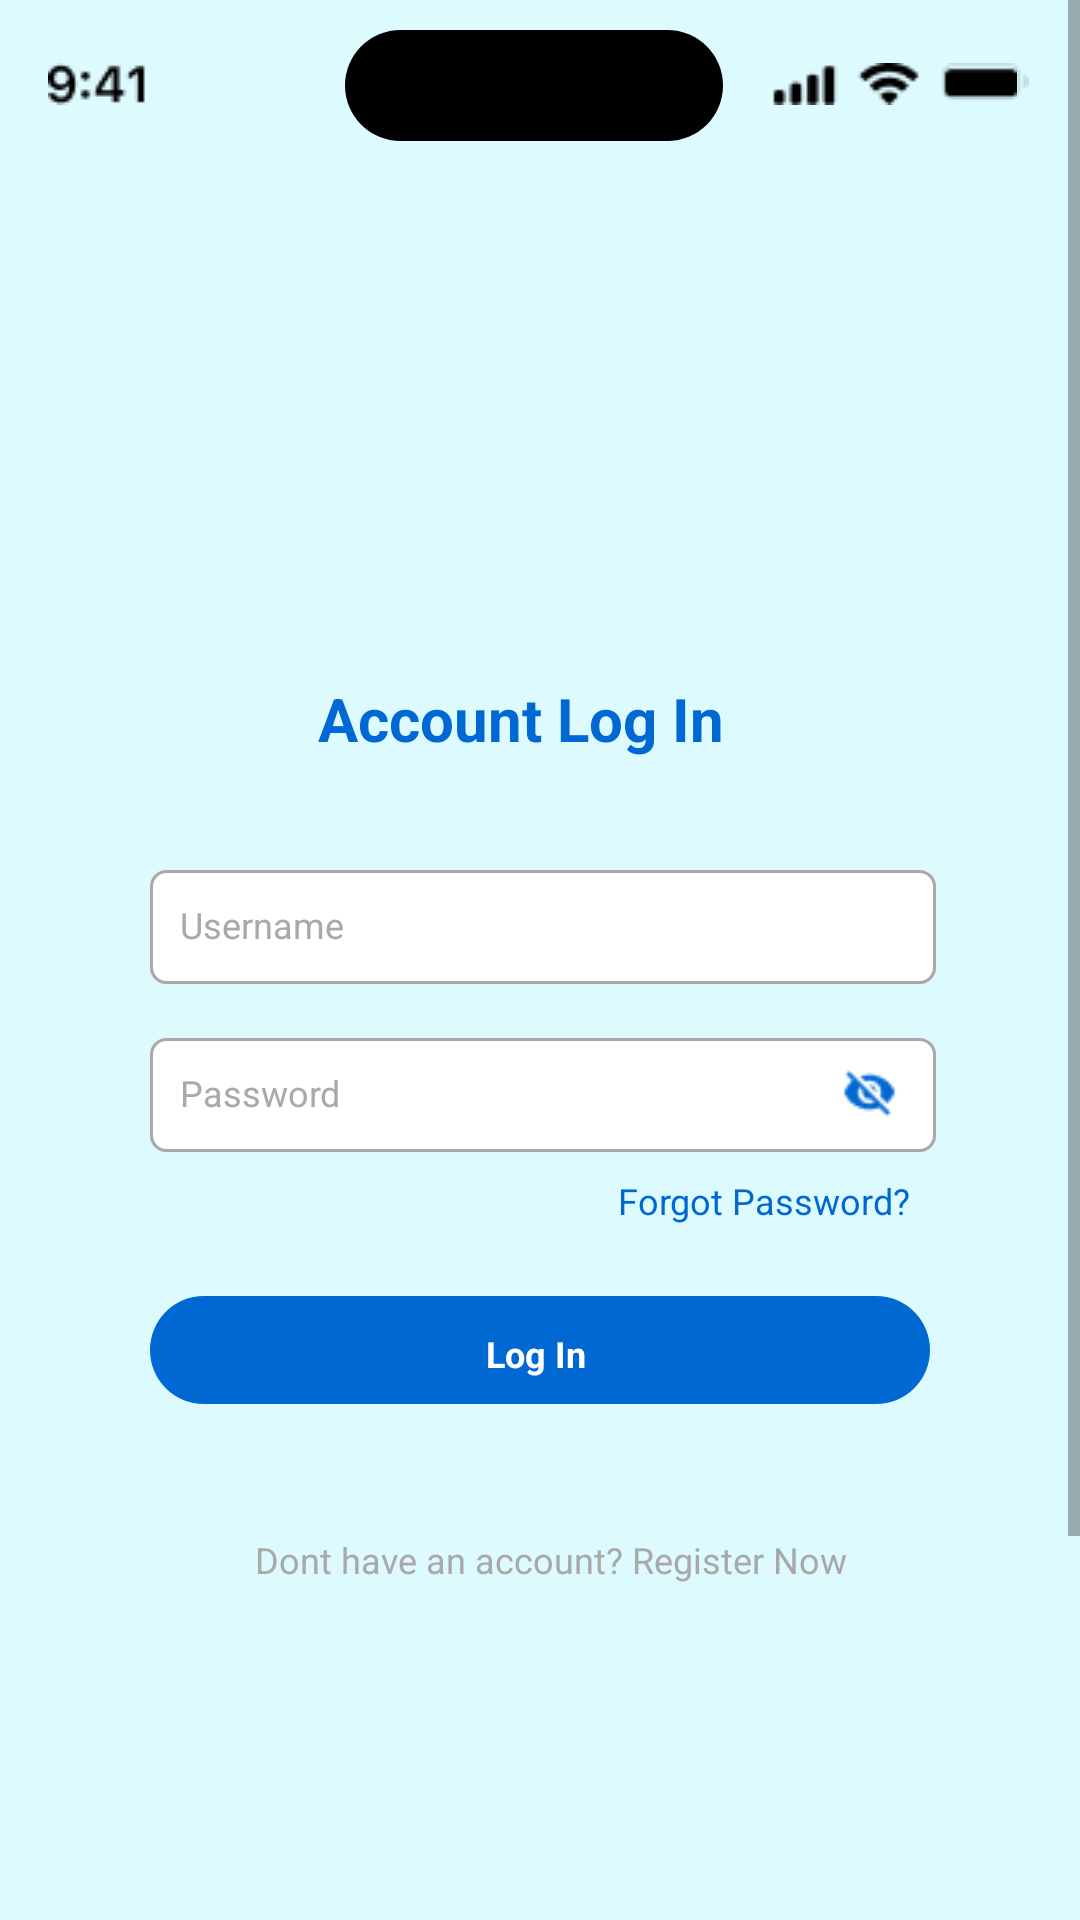

This screen was rendered from an Android layout file. Write that file and the resources it references.
<!-- AndroidManifest.xml: application theme Theme.Projekadalahini -->
<!-- res/layout/homescreen.xml -->
<HorizontalScrollView xmlns:android="http://schemas.android.com/apk/res/android" xmlns:tools="http://schemas.android.com/tools"
	android:layout_width="match_parent" android:layout_height="wrap_content" >
	
	<ScrollView android:id="@+id/homescreen" 
		android:layout_width="wrap_content" 
		android:layout_height="match_parent" >

		<RelativeLayout android:id="@+id/content_container" 
			android:layout_width="wrap_content" 
			android:layout_height="wrap_content" >

			<View   android:id="@+id/_bg__homescreen"
				android:background="@drawable/_bg__homescreen_shape"
				 android:layout_marginStart="0dp"
				android:layout_marginTop="0dp"
				android:layout_width="360dp"
				android:layout_height="800dp" />


			<RelativeLayout android:id="@+id/group_23"
				android:layout_marginTop="176dp"
				android:layout_marginStart="20dp"
				android:layout_width="wrap_content"
				android:layout_height="wrap_content"
				>

				<View   android:id="@+id/rectangle_14"
					android:background="@drawable/rectangle_14_shape"
					 android:layout_marginStart="0dp"
					android:layout_marginTop="0dp"
					android:layout_width="320dp"
					android:layout_height="448dp" />

				<TextView android:id="@+id/account_log_in"
					android:fontFamily="Inter"
					android:textStyle="bold"
					android:textSize="20sp"
					android:textColor="@color/account_log_in_color"
					android:layout_marginLeft="86dp"
					android:layout_marginTop="50dp"
					android:layout_width="173dp"
					android:layout_height="38dp"
					android:text="@string/account_log_in_string"
					 />


				<RelativeLayout android:id="@+id/group_6"
					android:layout_marginTop="114dp"
					android:layout_marginStart="30dp"
					android:layout_width="wrap_content"
					android:layout_height="wrap_content"
					>

					<View   android:id="@+id/rectangle_1"
						android:background="@drawable/rectangle_1_shape"
						 android:layout_marginStart="0dp"
						android:layout_marginTop="0dp"
						android:layout_width="262dp"
						android:layout_height="38dp" />

					<TextView android:id="@+id/username"
						android:fontFamily="Inter"
						android:textSize="12sp"
						android:textColor="@color/username_color"
						android:layout_marginLeft="10dp"
						android:layout_marginTop="10dp"
						android:layout_width="77dp"
						android:layout_height="24dp"
						android:text="@string/username_string"
						 />

				</RelativeLayout>

				<TextView android:id="@+id/forgot_password_"
					android:fontFamily="Inter"
					android:textSize="12sp"
					android:textColor="@color/account_log_in_color"
					android:layout_marginLeft="186dp"
					android:layout_marginTop="216dp"
					android:layout_width="121dp"
					android:layout_height="23dp"
					android:text="@string/forgot_password__string"
					 />

				<TextView android:id="@+id/_don_t_have_an_account__register_now"
					android:fontFamily="Inter"
					android:layout_gravity="center_horizontal|center"
					android:gravity="center"
					android:textSize="12sp"
					android:textColor="@color/username_color"
					android:layout_marginLeft="51dp"
					android:layout_marginTop="332dp"
					android:layout_width="225dp"
					android:layout_height="24dp"
					android:text="@string/_don_t_have_an_account__register_now_string"
					 />


				<RelativeLayout android:id="@+id/group_22"
					android:layout_marginTop="170dp"
					android:layout_marginStart="30dp"
					android:layout_width="wrap_content"
					android:layout_height="wrap_content"
					>

					<View   android:id="@+id/rectangle_4"
						android:background="@drawable/rectangle_4_shape"
						 android:layout_marginStart="0dp"
						android:layout_marginTop="0dp"
						android:layout_width="262dp"
						android:layout_height="38dp" />

					<TextView android:id="@+id/password"
						android:fontFamily="Inter"
						android:textSize="12sp"
						android:textColor="@color/username_color"
						android:layout_marginLeft="10dp"
						android:layout_marginTop="10dp"
						android:layout_width="73dp"
						android:layout_height="24dp"
						android:text="@string/password_string"
						 />


					<RelativeLayout android:id="@+id/mdi_hide"
						android:layout_marginTop="8dp"
						android:layout_marginStart="230dp"
						android:layout_width="wrap_content"
						android:layout_height="wrap_content"
						>

						<ImageView android:id="@+id/vector"
							android:src="@drawable/vector"
							android:contentDescription="vector"
							 android:layout_marginStart="0.83dp"
							android:layout_marginTop="2.5dp"
							android:layout_width="18.33dp"
							android:layout_height="15.83dp" />

					</RelativeLayout>

				</RelativeLayout>


				<RelativeLayout android:id="@+id/group_24"
					android:layout_marginTop="256dp"
					android:layout_marginStart="30dp"
					android:layout_width="wrap_content"
					android:layout_height="wrap_content"
					>

					<View   android:id="@+id/rectangle_13"
						android:background="@drawable/rectangle_13_shape"
						 android:layout_marginStart="0dp"
						android:layout_marginTop="0dp"
						android:layout_width="260dp"
						android:layout_height="36dp" />

					<TextView android:id="@+id/log_in"
						android:fontFamily="Inter"
						android:textStyle="bold"
						android:textSize="12sp"
						android:textColor="@color/rectangle_14_color"
						android:layout_marginLeft="112dp"
						android:layout_marginTop="11dp"
						android:layout_width="53dp"
						android:layout_height="23dp"
						android:text="@string/log_in_string"
						 />

				</RelativeLayout>

			</RelativeLayout>


			<RelativeLayout android:id="@+id/group_5"
				android:layout_marginTop="10dp"
				android:layout_marginStart="16dp"
				android:layout_width="wrap_content"
				android:layout_height="wrap_content"
				>


				<RelativeLayout android:id="@+id/status_bar"
					android:layout_marginTop="11dp"
					android:layout_marginStart="0dp"
					android:layout_width="wrap_content"
					android:layout_height="wrap_content"
					>

					<ImageView android:id="@+id/battery_outline__35__opacity_"
						android:src="@drawable/battery_outline__35__opacity_"
						android:contentDescription="battery_outline__35__opacity_"
						 android:alpha="0.34999999403954"
						android:layout_marginStart="297dp"
						android:layout_marginTop="0dp"
						android:layout_width="31dp"
						android:layout_height="13dp" />

					<ImageView android:id="@+id/status_bar_ek1"
						android:src="@drawable/status_bar_ek1"
						android:contentDescription="status_bar_ek1"
						 android:layout_marginStart="0dp"
						android:layout_marginTop="0dp"
						android:layout_width="323dp"
						android:layout_height="13.89dp" />

				</RelativeLayout>

				<View   android:id="@+id/dynamic_island"
					android:background="@drawable/dynamic_island_shape"
					 android:layout_marginStart="99dp"
					android:layout_marginTop="0dp"
					android:layout_width="126dp"
					android:layout_height="37dp" />

				<View   android:id="@+id/home_indicator"
					android:background="@drawable/home_indicator_shape"
					 android:layout_marginStart="97dp"
					android:layout_marginTop="768dp"
					android:layout_width="134dp"
					android:layout_height="5dp" />

			</RelativeLayout>

		</RelativeLayout>

	</ScrollView>
</HorizontalScrollView>
<!-- resources referenced by this layout -->
<resources>
  <color name="account_log_in_color">#0068D2</color>
  <color name="rectangle_14_color">#FFFFFF</color>
  <color name="username_color">#A9A9A9</color>
  <!-- drawable _bg__homescreen_shape (drawable-nodpi) -->
  <?xml version="1.0" encoding="utf-8"?>
  <shape xmlns:android="http://schemas.android.com/apk/res/android"
  	android:shape="rectangle" >
  	<solid android:color="@color/_bg__homescreen_color" />
  </shape>
  <!-- drawable battery_outline__35__opacity_: png bitmap (drawable, 275 bytes) -->
  <!-- drawable dynamic_island_shape (drawable-nodpi) -->
  <?xml version="1.0" encoding="utf-8"?>
  <shape xmlns:android="http://schemas.android.com/apk/res/android"
  	android:shape="rectangle" >
  	<corners android:radius="19dp" />
  	<solid android:color="@color/dynamic_island_color" />
  </shape>
  <!-- drawable home_indicator_shape (drawable-nodpi) -->
  <?xml version="1.0" encoding="utf-8"?>
  <shape xmlns:android="http://schemas.android.com/apk/res/android"
  	android:shape="rectangle" >
  	<corners android:radius="100dp" />
  	<solid android:color="@color/dynamic_island_color" />
  </shape>
  <!-- drawable rectangle_13_shape (drawable) -->
  <?xml version="1.0" encoding="utf-8"?>
  <shape xmlns:android="http://schemas.android.com/apk/res/android"
  	android:shape="rectangle" >
  	<corners android:radius="20dp" />
  	<solid android:color="@color/account_registration_color" />
  </shape>
  <!-- drawable rectangle_1_shape (drawable) -->
  <?xml version="1.0" encoding="utf-8"?>
  <shape xmlns:android="http://schemas.android.com/apk/res/android"
  	android:shape="rectangle" >
  	<corners android:radius="5dp" />
  	<stroke android:color="#a9a9a9" android:width="1dp" />
  	<solid android:color="@color/rectangle_14_color" />
  </shape>
  <!-- drawable rectangle_4_shape (drawable) -->
  <?xml version="1.0" encoding="utf-8"?>
  <shape xmlns:android="http://schemas.android.com/apk/res/android"
  	android:shape="rectangle" >
  	<corners android:radius="5dp" />
  	<stroke android:color="#a9a9a9" android:width="1dp" />
  	<solid android:color="@color/rectangle_14_color" />
  </shape>
  <!-- drawable status_bar_ek1: png bitmap (drawable, 833 bytes) -->
  <!-- drawable vector: png bitmap (drawable, 508 bytes) -->
  <string name="_don_t_have_an_account__register_now_string">Dont have an account? Register Now</string>
  <string name="account_log_in_string">Account Log In</string>
  <string name="forgot_password__string">Forgot Password?</string>
  <string name="log_in_string">Log In</string>
  <string name="password_string">Password</string>
  <string name="username_string">Username</string>
  <style name="Theme.Projekadalahini" parent="Theme.MaterialComponents.DayNight.DarkActionBar">
          
          <item name="colorPrimary">@color/purple_500</item>
          <item name="colorPrimaryVariant">@color/purple_700</item>
          <item name="colorOnPrimary">@color/white</item>
          
          <item name="colorSecondary">@color/teal_200</item>
          <item name="colorSecondaryVariant">@color/teal_700</item>
          <item name="colorOnSecondary">@color/black</item>
          
          <item name="android:statusBarColor">?attr/colorPrimaryVariant</item>
          
      </style>
  <color name="_bg__homescreen_color">#DDFAFF</color>
  <color name="dynamic_island_color">#000000</color>
  <color name="account_registration_color">#0068D2</color>
  <color name="purple_500">#FF6200EE</color>
  <color name="purple_700">#FF3700B3</color>
  <color name="white">#FFFFFFFF</color>
  <color name="teal_200">#FF03DAC5</color>
  <color name="teal_700">#FF018786</color>
  <color name="black">#FF000000</color>
</resources>
